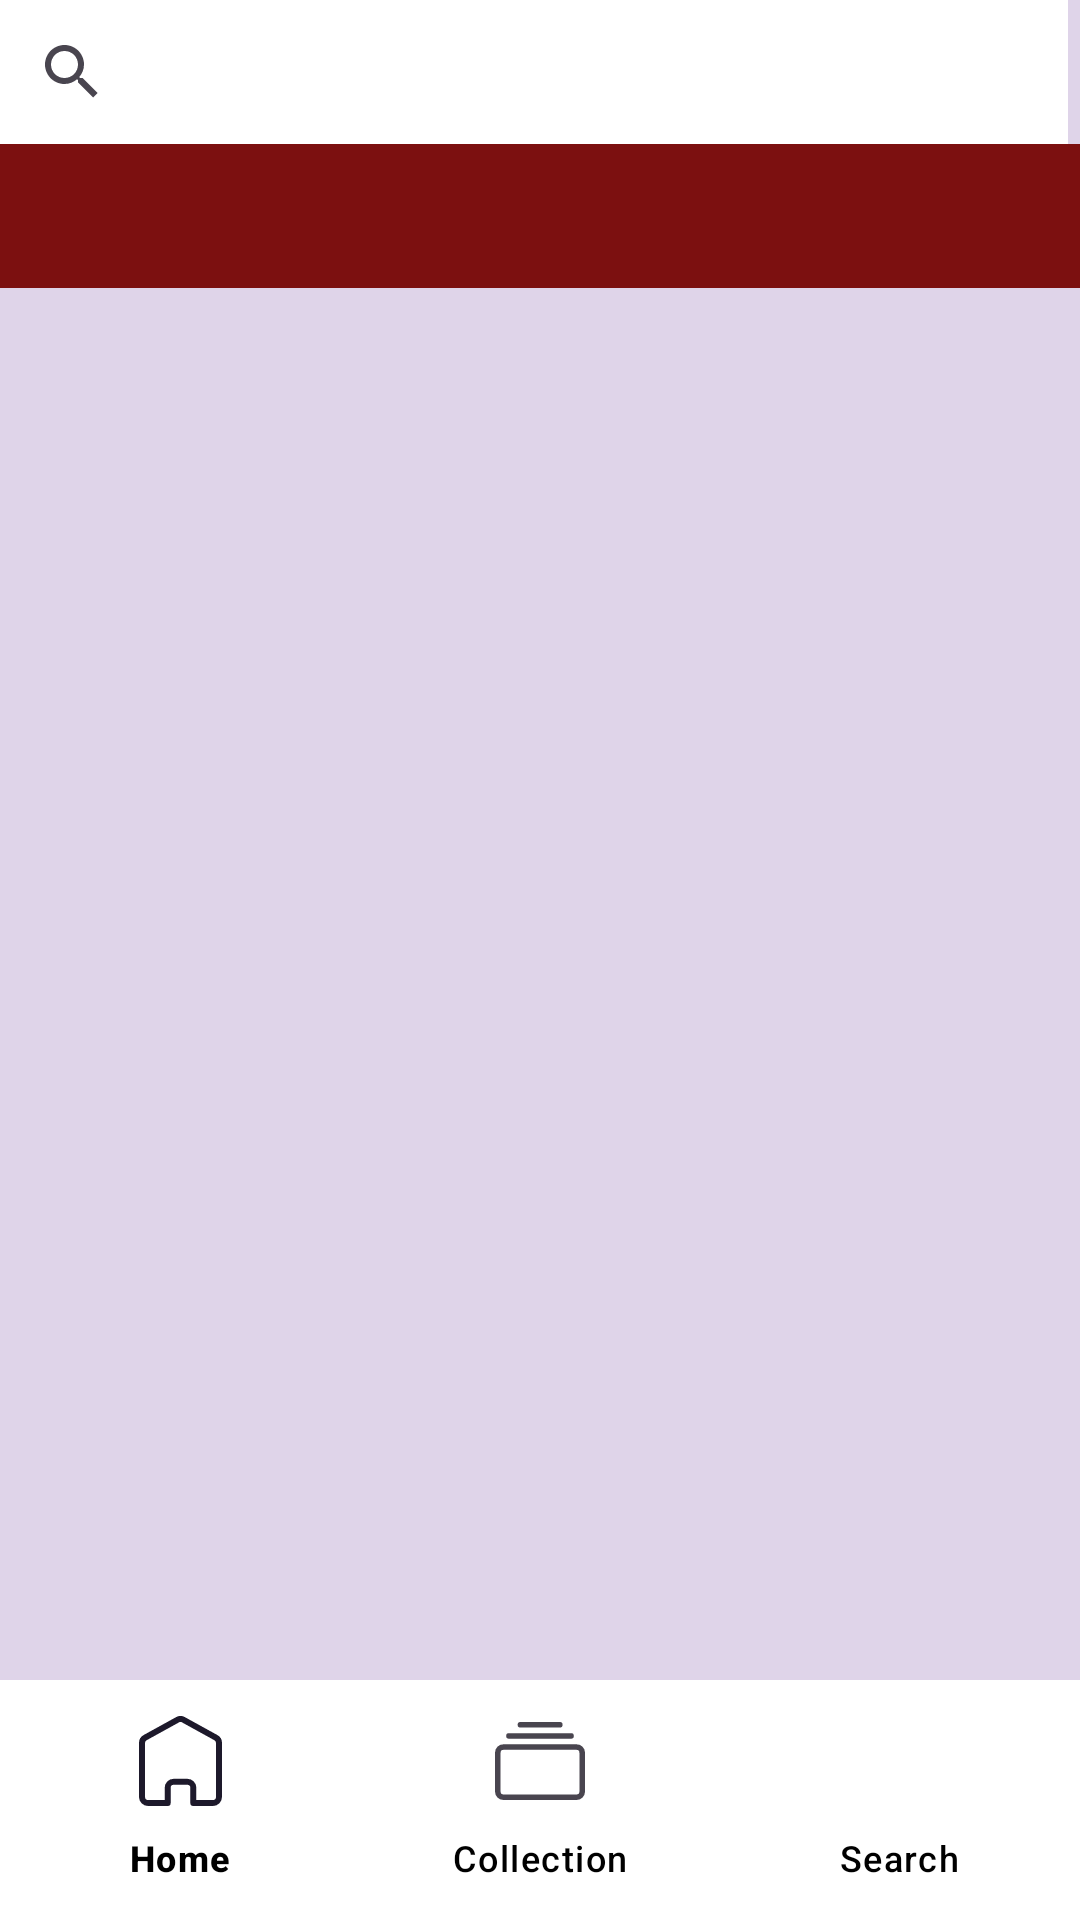

Here is an Android app screen rendered from its layout file. Give the layout XML and the strings, colors and styles it references.
<!-- AndroidManifest.xml: application theme Theme.CuriousCurators -->
<!-- res/layout/activity_search.xml -->
<?xml version="1.0" encoding="utf-8"?>
<androidx.constraintlayout.widget.ConstraintLayout xmlns:android="http://schemas.android.com/apk/res/android"
    xmlns:app="http://schemas.android.com/apk/res-auto"
    xmlns:tools="http://schemas.android.com/tools"
    android:id="@+id/main"
    android:layout_width="match_parent"
    android:layout_height="match_parent"
    android:background="@color/lilac"
    android:orientation="vertical">

    <SearchView
        android:id="@+id/searchBar"
        android:layout_width="0dp"
        android:layout_height="wrap_content"
        android:layout_marginEnd="4dp"
        android:background="@color/white"
        app:layout_constraintEnd_toEndOf="parent"
        app:layout_constraintHorizontal_bias="0.75"
        app:layout_constraintStart_toStartOf="parent"
        app:layout_constraintTop_toTopOf="parent">

    </SearchView>

    <androidx.recyclerview.widget.RecyclerView
        android:id="@+id/searchRecyclerView"
        android:layout_width="0dp"
        android:layout_height="0dp"
        app:layout_constraintBottom_toTopOf="@+id/bottomNavigationView"
        app:layout_constraintEnd_toEndOf="parent"
        app:layout_constraintStart_toStartOf="parent"
        app:layout_constraintTop_toBottomOf="@+id/searchType" />

    <Spinner
        android:id="@+id/searchType"
        android:layout_width="0dp"
        android:layout_height="48dp"
        android:background="@color/bled"
        android:backgroundTintMode="add"
        android:colorForeground="@color/white"
        android:entries="@array/searchDropdown"
        android:padding="2dp"
        app:layout_constraintEnd_toStartOf="@+id/sortType"
        app:layout_constraintStart_toStartOf="parent"
        app:layout_constraintTop_toBottomOf="@+id/searchBar" />

    <Spinner
        android:id="@+id/sortType"
        android:layout_width="0dp"
        android:layout_height="48dp"
        android:background="@color/bled"
        android:backgroundTintMode="add"
        android:colorForeground="@color/white"
        android:entries="@array/searchDropdown"
        android:padding="2dp"
        app:layout_constraintBottom_toBottomOf="@+id/searchType"
        app:layout_constraintEnd_toEndOf="parent"
        app:layout_constraintStart_toEndOf="@+id/searchType"
        app:layout_constraintTop_toBottomOf="@+id/searchBar" />

    <com.google.android.material.bottomnavigation.BottomNavigationView
        android:id="@+id/bottomNavigationView"
        android:layout_width="match_parent"
        android:layout_height="wrap_content"
        android:background="@color/white"
        android:elevation="2dp"
        app:itemIconSize="30dp"
        app:itemRippleColor="@android:color/transparent"
        app:itemTextColor="@color/black"
        app:labelVisibilityMode="labeled"
        app:layout_constraintBottom_toBottomOf="parent"
        app:layout_constraintEnd_toEndOf="parent"
        app:layout_constraintStart_toStartOf="parent"
        app:menu="@menu/bottom_menu" />

</androidx.constraintlayout.widget.ConstraintLayout>
<!-- resources referenced by this layout -->
<resources>
  <color name="black">#FF000000</color>
  <color name="bled">#7c1010</color>
  <color name="lilac">#dfd4e9</color>
  <color name="white">#FFFFFFFF</color>
  <style name="Theme.CuriousCurators" parent="Base.Theme.CuriousCurators" />
  <style name="Base.Theme.CuriousCurators" parent="Theme.Material3.DayNight.NoActionBar">
          
          
      </style>
</resources>
